73-way image classification set "data" from GitHub (KyklyMachine/Coins-mint); label vocabulary: 1 chervonets 1923, 1 kopek 1924 to 1925, 1 kopek 1926 to 1935, 1 kopek 1935 to 1936, 1 kopek 1937 to 1946, 1 kopek 1948 to 1956, 1 kopek 1957, 1 kopek 1958, 1 kopek 1961 to 1991, 1 poltinnik 1924 to 1927, 1 ruble 1921 to 1922, 1 ruble 1924, 1 ruble 1958, 1 ruble 1961, 1 ruble 1964 to 1991, 1 ruble 1991, 10 kopeks 1921 to 1923, 10 kopeks 1924 to 1931, 10 kopeks 1931 to 1934, 10 kopeks 1935 to 1936, 10 kopeks 1937 to 1946, 10 kopeks 1948 to 1956, 10 kopeks 1957, 10 kopeks 1958, 10 kopeks 1961 to 1991, 10 rubles 1991 to 1992, 15 kopeks 1921 to 1923, 15 kopeks 1924 to 1931, 15 kopeks 1931 to 1934, 15 kopeks 1935 to 1936, 15 kopeks 1937 to 1946, 15 kopeks 1948 to 1956, 15 kopeks 1957, 15 kopeks 1958, 15 kopeks 1961 to 1991, 2 kopeks 1924 to 1925, 2 kopeks 1926 to 1935, 2 kopeks 1935 to 1936, 2 kopeks 1937 to 1946, 2 kopeks 1948 to 1956, 2 kopeks 1957, 2 kopeks 1958, 2 kopeks 1961 to 1991, 20 kopeks 1921 to 1923, 20 kopeks 1924 to 1931, 20 kopeks 1931 to 1934, 20 kopeks 1935 to 1936, 20 kopeks 1937 to 1946, 20 kopeks 1948 to 1956, 20 kopeks 1957, 20 kopeks 1961 to 1991, 3 kopeks 1924, 3 kopeks 1926 to 1935, 3 kopeks 1935 to 1936, 3 kopeks 1937 to 1946, 3 kopeks 1948 to 1956, 3 kopeks 1957, 3 kopeks 1958, 3 kopeks 1961 to 1991, 5 kopeks 1924, 5 kopeks 1926 to 1935, 5 kopeks 1935 to 1936, 5 kopeks 1937 to 1946, 5 kopeks 1948 to 1956, 5 kopeks 1957, 5 kopeks 1958, 5 kopeks 1961 to 1991, 5 rubles 1991, 50 kopeks 1921 to 1922, 50 kopeks 1961, 50 kopeks 1964 to 1991, 50 kopeks 1991, half kopek 1925 to 1928.

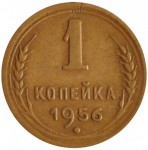
Label: 1 kopek 1948 to 1956

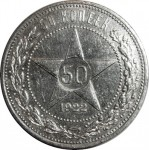
Label: 50 kopeks 1921 to 1922

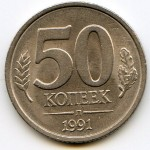
Label: 50 kopeks 1964 to 1991

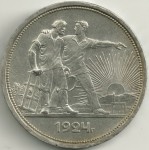
Label: 1 ruble 1924

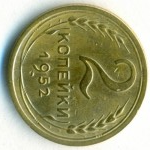
Label: 2 kopeks 1948 to 1956

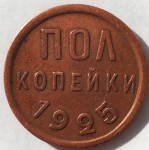
Label: half kopek 1925 to 1928
